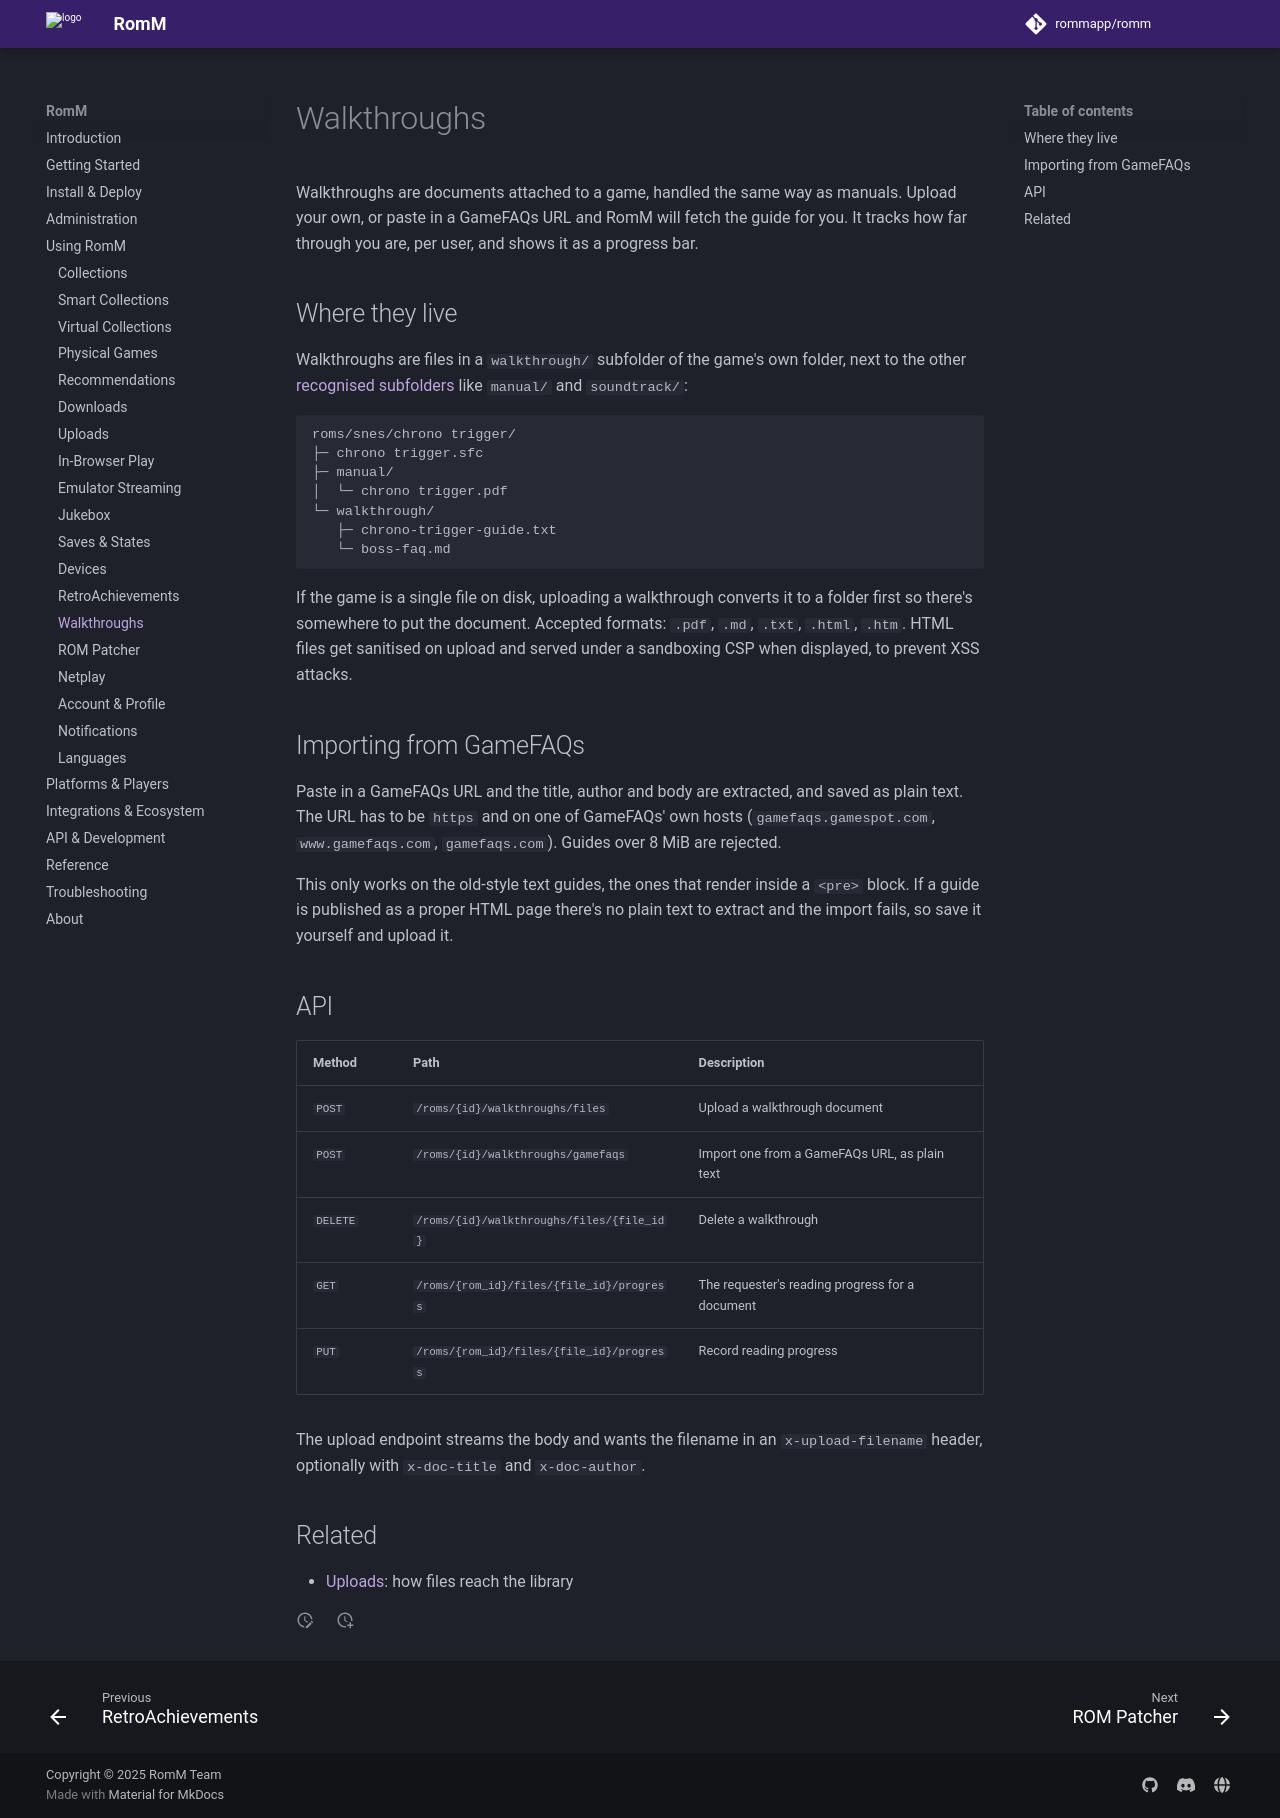

repository: rommapp/docs · page: 5.4.0-alpha/using/walkthroughs/index.html · generator: mkdocs

---
title: Walkthroughs
description: Attach guides to a game and track where you left off
---

# Walkthroughs

Walkthroughs are documents attached to a game, handled the same way as manuals. Upload your own, or paste in a GameFAQs URL and RomM will fetch the guide for you. It tracks how far through you are, per user, and shows it as a progress bar.

## Where they live

Walkthroughs are files in a `walkthrough/` subfolder of the game's own folder, next to the other [recognised subfolders](../getting-started/folder-structure.md#multi-file-games) like `manual/` and `soundtrack/`:

```text
roms/snes/chrono trigger/
├─ chrono trigger.sfc
├─ manual/
│  └─ chrono trigger.pdf
└─ walkthrough/
   ├─ chrono-trigger-guide.txt
   └─ boss-faq.md
```

If the game is a single file on disk, uploading a walkthrough converts it to a folder first so there's somewhere to put the document. Accepted formats: `.pdf`, `.md`, `.txt`, `.html`, `.htm`. HTML files get sanitised on upload and served under a sandboxing CSP when displayed, to prevent XSS attacks.

## Importing from GameFAQs

Paste in a GameFAQs URL and the title, author and body are extracted, and saved as plain text. The URL has to be `https` and on one of GameFAQs' own hosts (`gamefaqs.gamespot.com`, `www.gamefaqs.com`, `gamefaqs.com`). Guides over 8 MiB are rejected.

This only works on the old-style text guides, the ones that render inside a `<pre>` block. If a guide is published as a proper HTML page there's no plain text to extract and the import fails, so save it yourself and upload it.

## API

| Method   | Path                                      | Description                                     |
| -------- | ----------------------------------------- | ----------------------------------------------- |
| `POST`   | `/roms/{id}/walkthroughs/files`           | Upload a walkthrough document                   |
| `POST`   | `/roms/{id}/walkthroughs/gamefaqs`        | Import one from a GameFAQs URL, as plain text   |
| `DELETE` | `/roms/{id}/walkthroughs/files/{file_id}` | Delete a walkthrough                            |
| `GET`    | `/roms/{rom_id}/files/{file_id}/progress` | The requester's reading progress for a document |
| `PUT`    | `/roms/{rom_id}/files/{file_id}/progress` | Record reading progress                         |

The upload endpoint streams the body and wants the filename in an `x-upload-filename` header, optionally with `x-doc-title` and `x-doc-author`.

## Related

- [Uploads](uploads.md): how files reach the library
